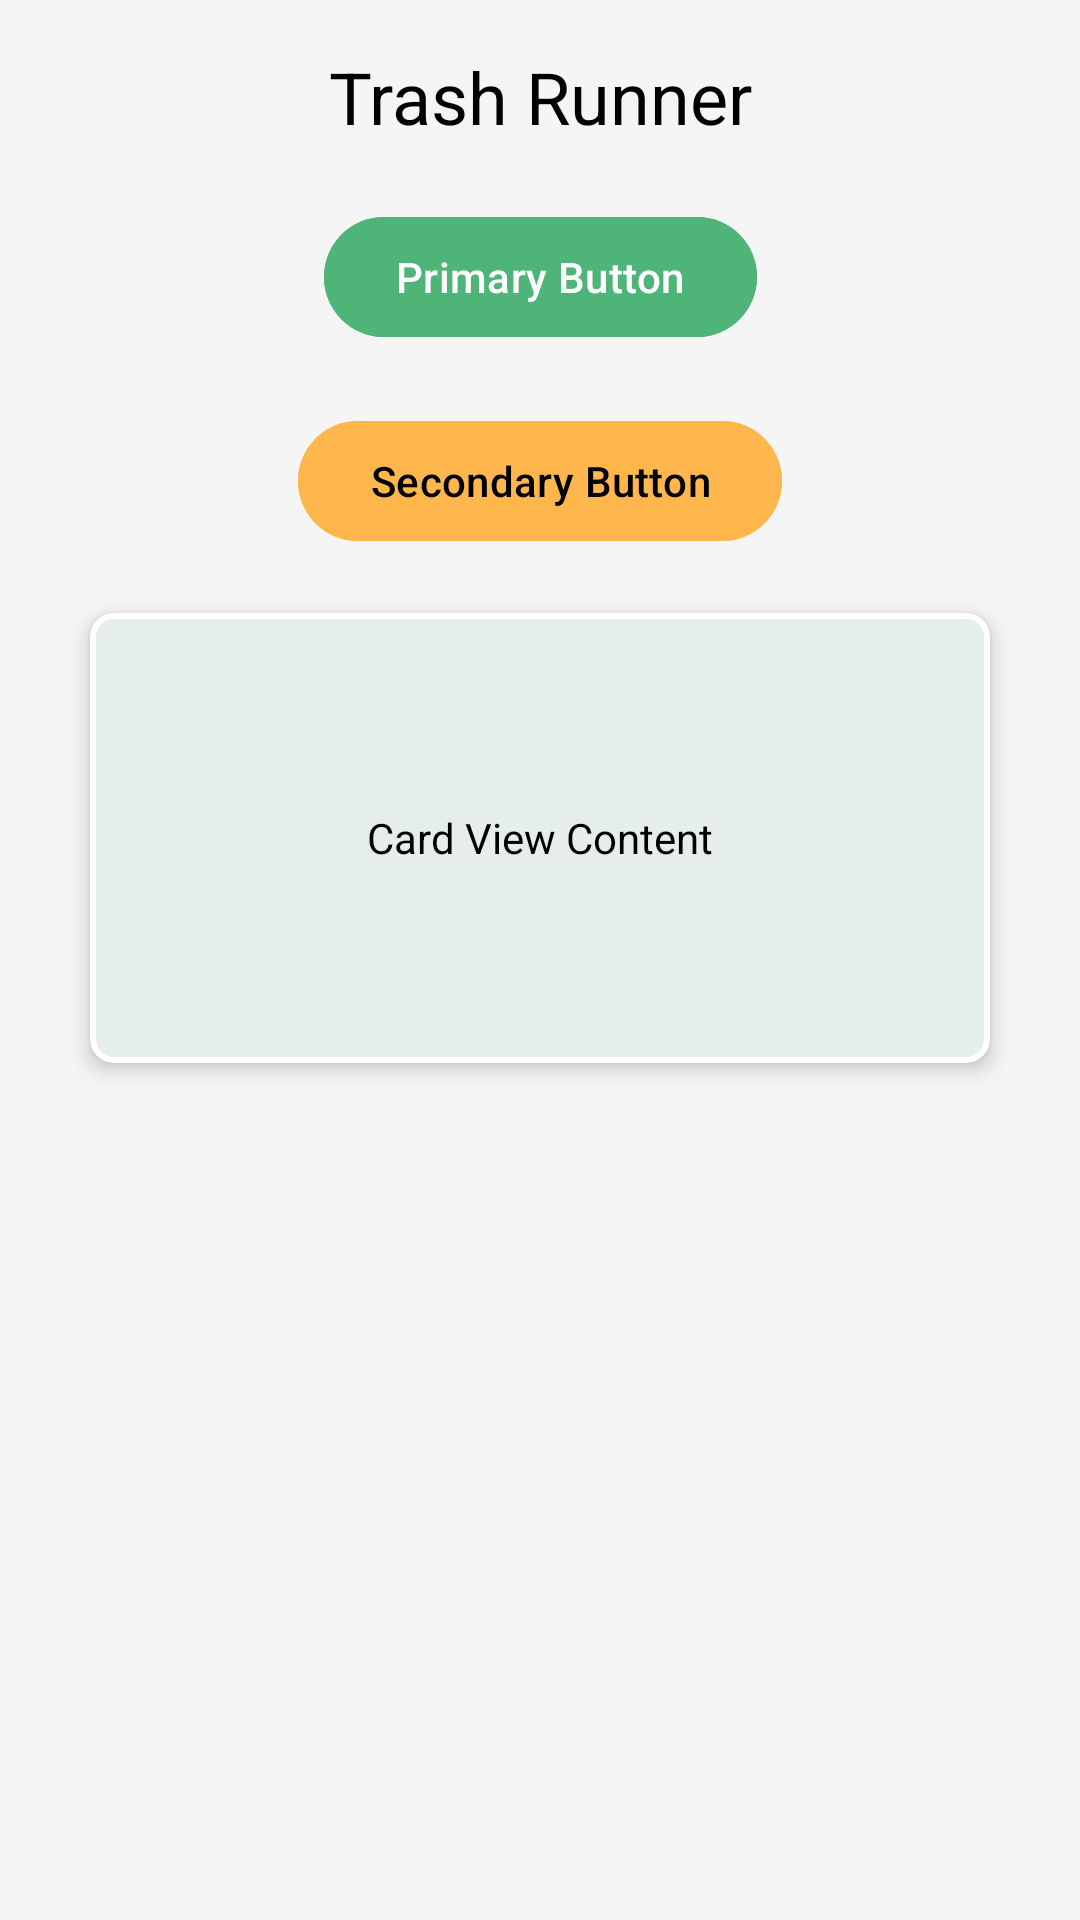

This screen was rendered from an Android layout file. Write that file and the resources it references.
<!-- AndroidManifest.xml: application theme Theme.TrashRunner -->
<!-- res/layout/theme_test.xml -->
<?xml version="1.0" encoding="utf-8"?>
<androidx.constraintlayout.widget.ConstraintLayout xmlns:android="http://schemas.android.com/apk/res/android"
    xmlns:app="http://schemas.android.com/apk/res-auto"
    xmlns:tools="http://schemas.android.com/tools"
    android:layout_width="match_parent"
    android:layout_height="match_parent">

    
    <TextView
        android:id="@+id/titleText"
        android:layout_width="wrap_content"
        android:layout_height="wrap_content"
        android:text="Trash Runner"
        android:textColor="?attr/colorOnBackground"
        android:textSize="24sp"
        android:layout_marginTop="16dp"
        app:layout_constraintTop_toTopOf="parent"
        app:layout_constraintStart_toStartOf="parent"
        app:layout_constraintEnd_toEndOf="parent" />

    
    <com.google.android.material.button.MaterialButton
        android:id="@+id/primaryButton"
        android:layout_width="wrap_content"
        android:layout_height="wrap_content"
        android:text="Primary Button"
        android:textColor="?attr/colorOnPrimary"
        android:backgroundTint="?attr/colorPrimary"
        app:layout_constraintTop_toBottomOf="@id/titleText"
        app:layout_constraintStart_toStartOf="parent"
        app:layout_constraintEnd_toEndOf="parent"
        android:layout_marginTop="20dp" />

    
    <com.google.android.material.button.MaterialButton
        android:id="@+id/secondaryButton"
        android:layout_width="wrap_content"
        android:layout_height="wrap_content"
        android:text="Secondary Button"
        android:textColor="?attr/colorOnSecondary"
        android:backgroundTint="?attr/colorSecondary"
        app:layout_constraintTop_toBottomOf="@id/primaryButton"
        app:layout_constraintStart_toStartOf="parent"
        app:layout_constraintEnd_toEndOf="parent"
        android:layout_marginTop="20dp" />

    
    <com.google.android.material.card.MaterialCardView
        android:id="@+id/cardView"
        android:layout_width="300dp"
        android:layout_height="150dp"
        android:layout_marginTop="20dp"
        android:layout_marginBottom="20dp"
        app:layout_constraintTop_toBottomOf="@id/secondaryButton"
        app:layout_constraintStart_toStartOf="parent"
        app:layout_constraintEnd_toEndOf="parent"
        android:backgroundTint="?attr/colorSurface">

        <TextView
            android:layout_width="wrap_content"
            android:layout_height="wrap_content"
            android:text="Card View Content"
            android:textColor="?attr/colorOnSurface"
            android:layout_gravity="center" />

    </com.google.android.material.card.MaterialCardView>

</androidx.constraintlayout.widget.ConstraintLayout>
<!-- resources referenced by this layout -->
<resources>
  <style name="Theme.TrashRunner" parent="Base.Theme.TrashRunner" />
  <style name="Base.Theme.TrashRunner" parent="Theme.Material3.DayNight.NoActionBar">
          
          <item name="colorPrimary">#4FB478</item> 
          <item name="colorPrimaryVariant">#4FB478
          </item> 
          <item name="colorOnPrimary">#FFFFFF</item> 
  
          <item name="colorSecondary">#FFB74D</item> 
          <item name="colorSecondaryVariant">#FF9800</item>
          <item name="colorOnSecondary">#000000</item> 
  
          <item name="colorTertiary">#DAF1D5</item>
          <item name="colorOnTertiary">#D94FB478</item>
  
  
          <item name="colorSurface">#F5F5F5</item> 
          <item name="colorOnSurface">#000000</item> 
  
          <item name="android:colorBackground">#F5F5F5</item> 
          <item name="backgroundColor">#FFFFFF</item>
          <item name="colorOnBackground">#000000</item> 
  
          <item name="colorError">#B00020</item> 
          <item name="colorOnError">#FFFFFF</item> 
  
          <item name="android:statusBarColor">#4FB478</item>
          <item name="android:navigationBarColor">#FFFFFF</item>
  
          
          <item name="bottomNavigationStyle">@style/BottomNavStyleLight</item>
          
          <item name="materialCardViewStyle">@style/MyMaterialCardViewLight</item>
  
          
          <item name="android:windowActivityTransitions">true</item>
          <item name="android:windowContentTransitions">true</item>
          
          
  
          <item name="android:textColor">#000000</item>
          <item name="subtitleTextColor">#A0A0A0</item>
      </style>
  <style name="BottomNavStyleLight">
          <item name="itemIconTint">@color/bottom_nav_item_selector_light</item>
          <item name="itemTextColor">@color/bottom_nav_item_selector_light</item>
      </style>
  <style name="MyMaterialCardViewLight" parent="Widget.MaterialComponents.CardView">
          <item name="cardBackgroundColor">@color/cardBackgroundLight</item>
          <item name="cardCornerRadius">8dp</item>
          <item name="cardElevation">4dp</item>
          
          <item name="strokeWidth">2dp</item>
      </style>
  <color name="cardBackgroundLight">#F5F5F5</color>
</resources>
